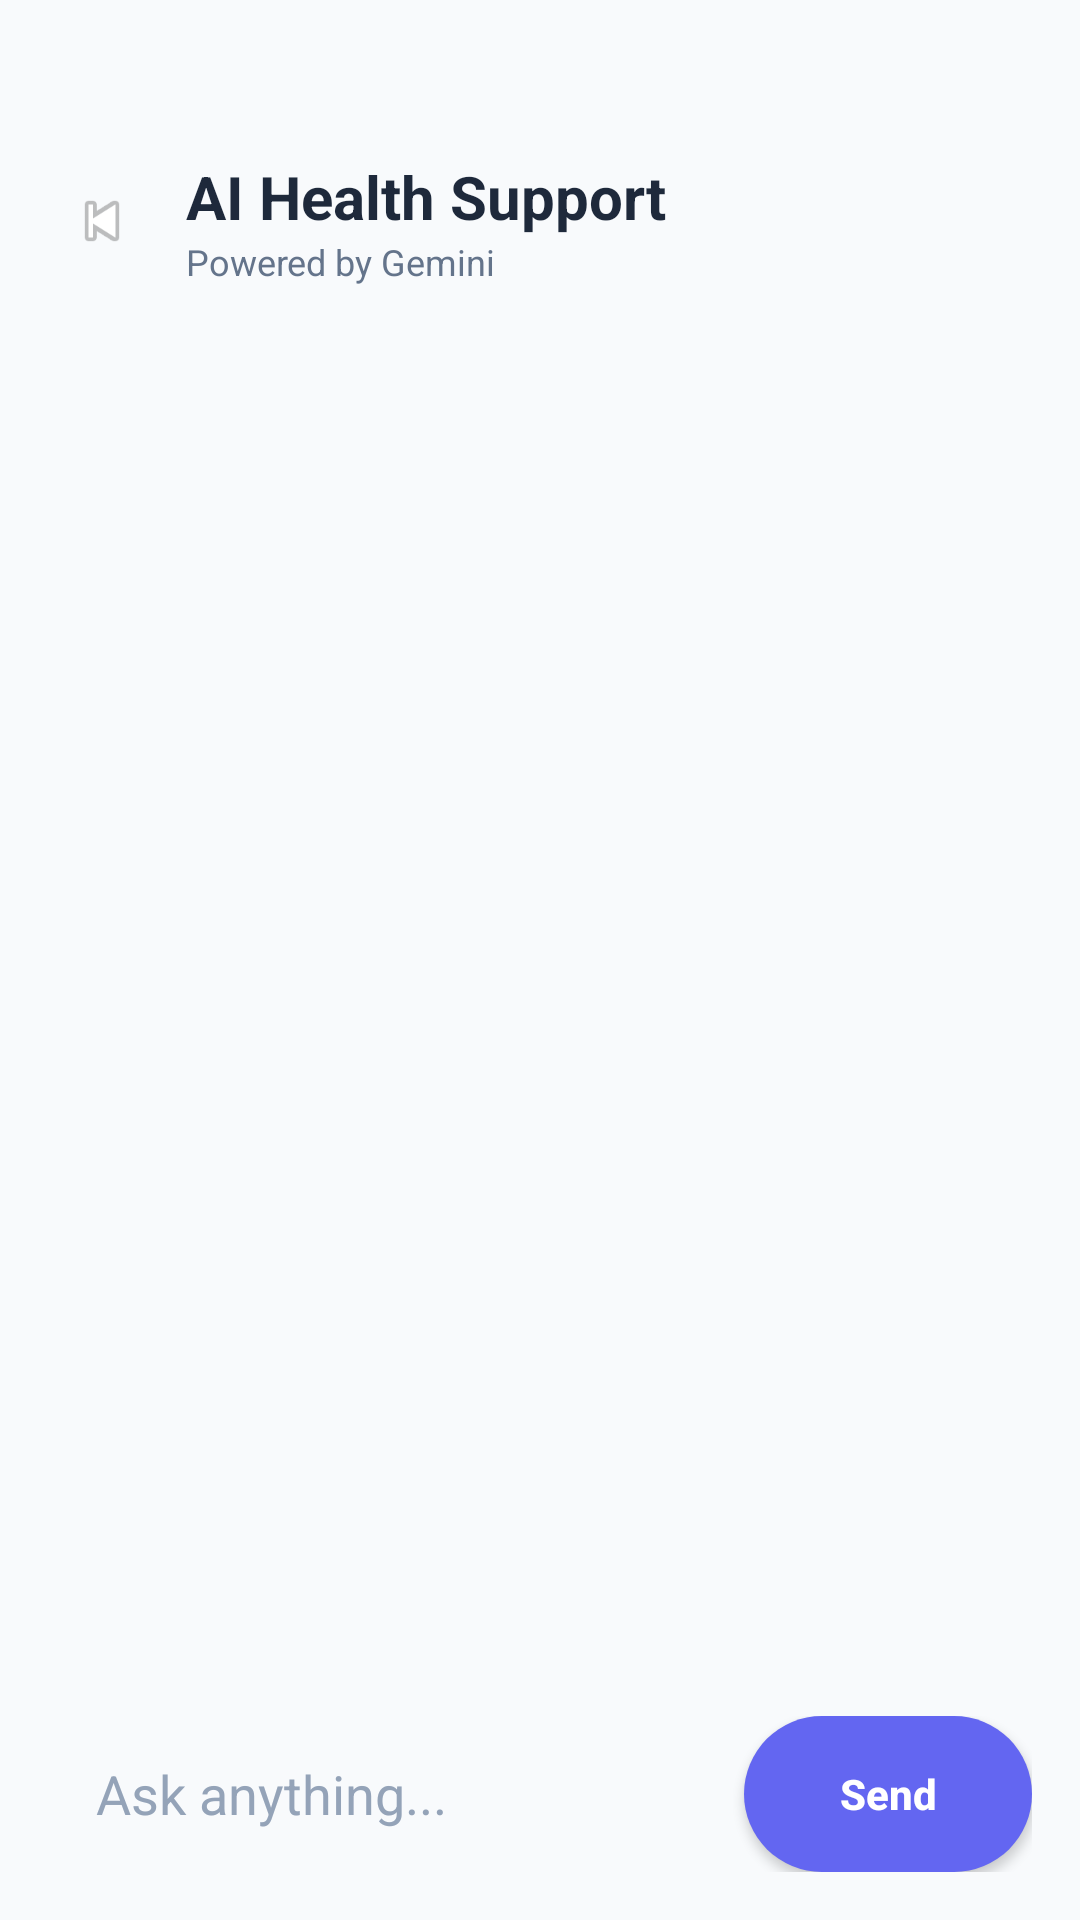

Layout XML and referenced resources for this Android screen:
<!-- AndroidManifest.xml: application theme Theme.SmartVitals -->
<!-- res/layout/activity_ai_chat.xml -->
<?xml version="1.0" encoding="utf-8"?>
<LinearLayout xmlns:android="http://schemas.android.com/apk/res/android"
    android:id="@+id/rootAiChat"
    android:layout_width="match_parent"
    android:layout_height="match_parent"
    android:background="@color/bg_slate_50"
    android:orientation="vertical"
    android:fitsSystemWindows="true"
    android:paddingStart="16dp"
    android:paddingTop="52dp"
    android:paddingEnd="16dp"
    android:paddingBottom="16dp">

    <LinearLayout
        android:layout_width="match_parent"
        android:layout_height="wrap_content"
        android:gravity="center_vertical"
        android:orientation="horizontal">

        <ImageView
            android:id="@+id/btnBack"
            android:layout_width="36dp"
            android:layout_height="36dp"
            android:contentDescription="Back"
            android:padding="6dp"
            android:src="@android:drawable/ic_media_previous" />

        <LinearLayout
            android:layout_width="0dp"
            android:layout_height="wrap_content"
            android:layout_marginStart="10dp"
            android:layout_weight="1"
            android:orientation="vertical">

            <TextView
                android:layout_width="wrap_content"
                android:layout_height="wrap_content"
                android:text="AI Health Support"
                android:textColor="@color/text_primary"
                android:textSize="20sp"
                android:textStyle="bold" />

            <TextView
                android:layout_width="wrap_content"
                android:layout_height="wrap_content"
                android:text="Powered by Gemini"
                android:textColor="@color/text_secondary"
                android:textSize="12sp" />
        </LinearLayout>
    </LinearLayout>

    <ScrollView
        android:id="@+id/scrollChat"
        android:layout_width="match_parent"
        android:layout_height="0dp"
        android:layout_weight="1"
        android:layout_marginTop="16dp"
        android:fillViewport="true">

        <LinearLayout
            android:id="@+id/chatContainer"
            android:layout_width="match_parent"
            android:layout_height="wrap_content"
            android:orientation="vertical"
            android:paddingBottom="8dp" />
    </ScrollView>

    <LinearLayout
        android:layout_width="match_parent"
        android:layout_height="wrap_content"
        android:layout_marginTop="10dp"
        android:gravity="center_vertical"
        android:orientation="horizontal">

        <EditText
            android:id="@+id/etUserMessage"
            android:layout_width="0dp"
            android:layout_height="52dp"
            android:layout_weight="1"
            android:background="@drawable/bg_chat_input"
            android:hint="Ask anything..."
            android:paddingStart="16dp"
            android:paddingEnd="16dp"
            android:textColor="@color/text_primary"
            android:textColorHint="#94A3B8" />

        <androidx.appcompat.widget.AppCompatButton
            android:id="@+id/btnSend"
            android:layout_width="96dp"
            android:layout_height="52dp"
            android:layout_marginStart="10dp"
            android:background="@drawable/bg_button_primary"
            android:backgroundTint="@null"
            android:text="Send"
            android:textAllCaps="false"
            android:textColor="@android:color/white"
            android:textStyle="bold" />
    </LinearLayout>

</LinearLayout>
<!-- resources referenced by this layout -->
<resources>
  <color name="bg_slate_50">#F8FAFC</color>
  <color name="text_primary">#1E293B</color>
  <color name="text_secondary">#64748B</color>
  <!-- drawable bg_button_primary (drawable) -->
  <?xml version="1.0" encoding="utf-8"?>
  <ripple xmlns:android="http://schemas.android.com/apk/res/android"
      android:color="@color/primaryVariant">
      <item>
          <shape android:shape="rectangle">
              <solid android:color="@color/primary" />
              <corners android:radius="28dp" />
          </shape>
      </item>
  </ripple>
  <style name="Theme.SmartVitals" parent="Theme.Material3.DayNight.NoActionBar">
          
          <item name="colorPrimary">@color/primary</item>
          <item name="colorPrimaryVariant">@color/primaryVariant</item>
          <item name="colorOnPrimary">@color/surface_white</item>
          
          <item name="colorSecondary">@color/secondary</item>
          <item name="colorSecondaryVariant">@color/secondaryVariant</item>
          <item name="colorOnSecondary">@color/surface_white</item>
          
          <item name="android:statusBarColor">@color/bg_slate_50</item>
          <item name="android:windowLightStatusBar">true</item>
          
          <item name="android:windowBackground">@color/bg_slate_50</item>
      </style>
  <color name="primaryVariant">#4338CA</color>
  <color name="primary">#6366F1</color>
  <color name="surface_white">#FFFFFF</color>
  <color name="secondary">#14B8A6</color>
  <color name="secondaryVariant">#0D9488</color>
</resources>
